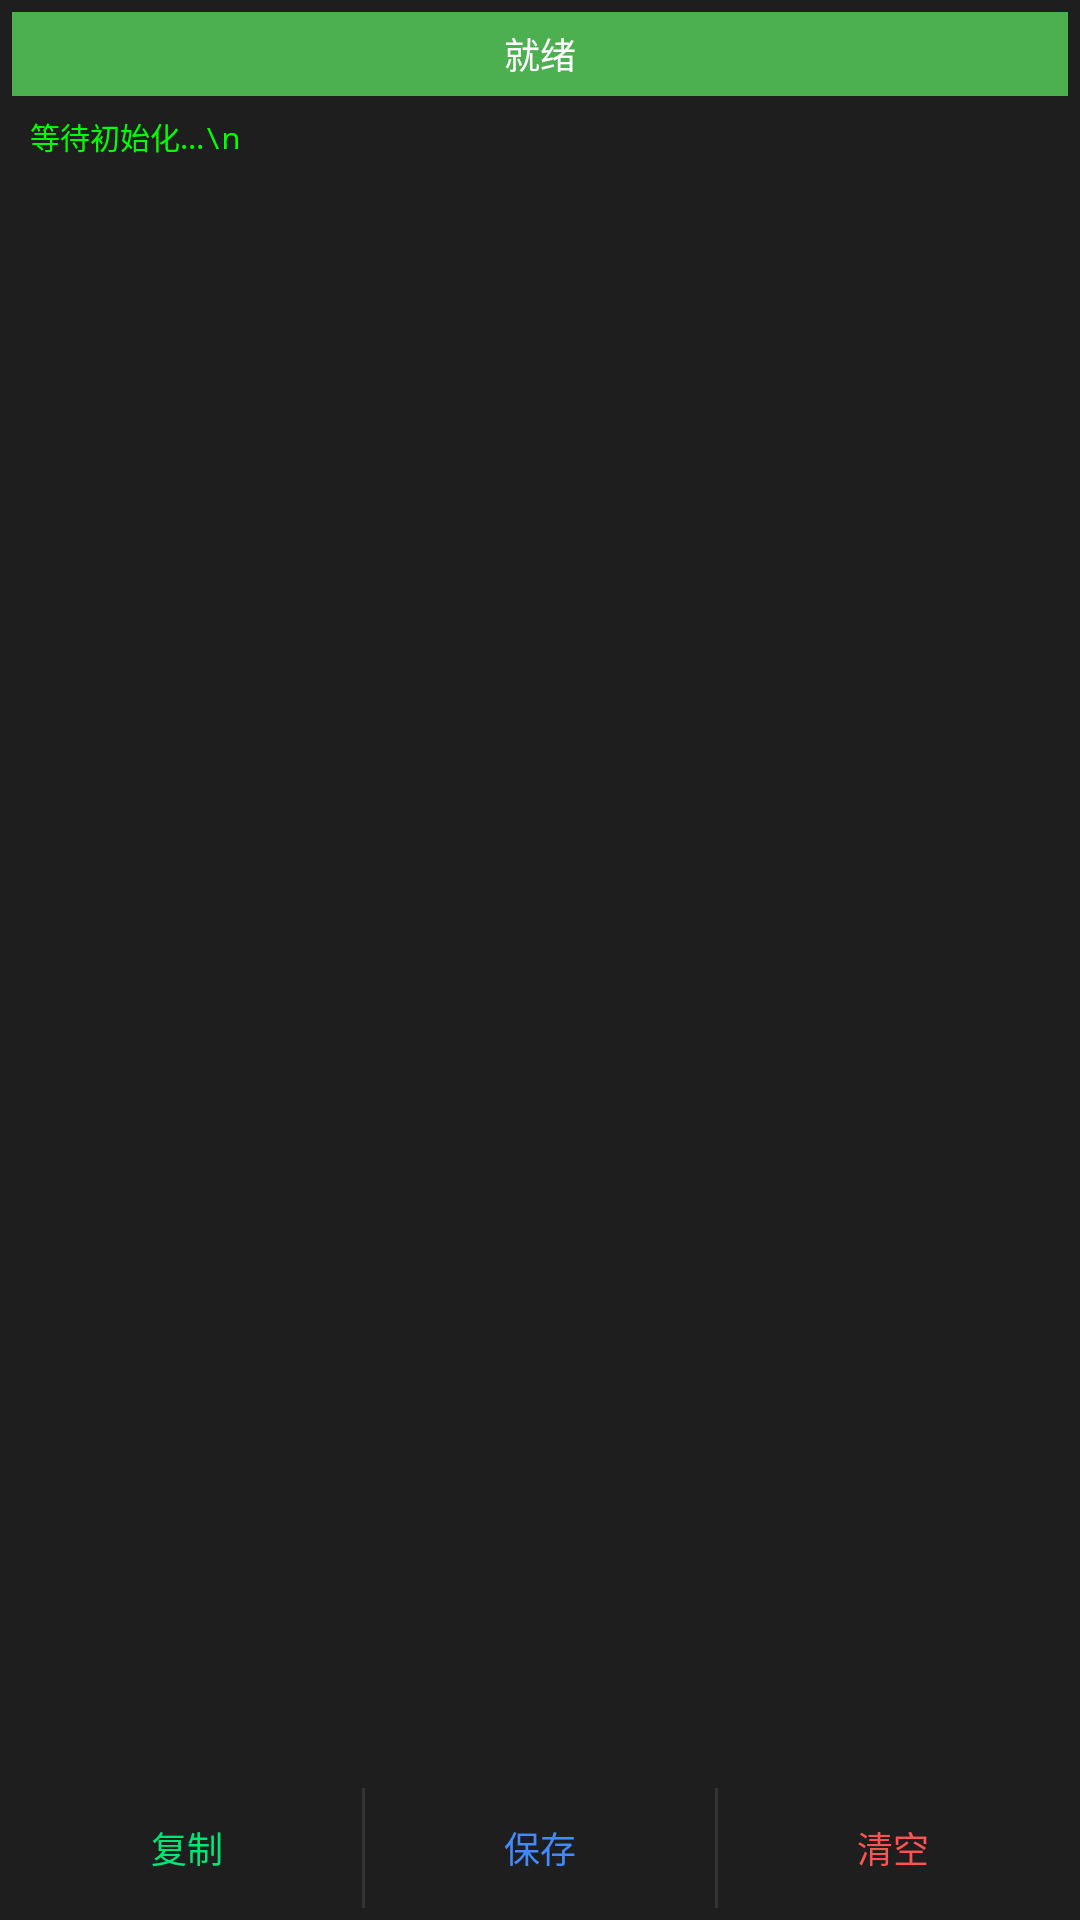

Here is an Android app screen rendered from its layout file. Give the layout XML and the strings, colors and styles it references.
<!-- AndroidManifest.xml: application theme Theme.MusicFloatingWindow -->
<!-- res/layout/fragment_log.xml -->
<?xml version="1.0" encoding="utf-8"?>
<LinearLayout xmlns:android="http://schemas.android.com/apk/res/android"
    android:layout_width="match_parent"
    android:layout_height="match_parent"
    android:orientation="vertical"
    android:background="#1E1E1E"
    android:padding="4dp">

    <TextView
        android:id="@+id/statusTextView"
        android:layout_width="match_parent"
        android:layout_height="28dp"
        android:text="就绪"
        android:textSize="12sp"
        android:textColor="#FFFFFF"
        android:background="#4CAF50"
        android:gravity="center" />

    <TextView
        android:id="@+id/debugLogTextView"
        android:layout_width="match_parent"
        android:layout_height="0dp"
        android:layout_weight="1"
        android:textColor="#00FF00"
        android:textSize="10sp"
        android:fontFamily="monospace"
        android:padding="6dp"
        android:scrollbars="vertical"
        android:textIsSelectable="true"
        android:text="等待初始化...\n" />

    <LinearLayout
        android:layout_width="match_parent"
        android:layout_height="40dp"
        android:orientation="horizontal"
        android:gravity="center">

        <Button
            android:id="@+id/btnCopyLog"
            android:layout_width="0dp"
            android:layout_height="match_parent"
            android:layout_weight="1"
            android:text="复制"
            android:textSize="12sp"
            android:background="@null"
            android:textColor="#00E676" />

        <View
            android:layout_width="1dp"
            android:layout_height="match_parent"
            android:background="#333333" />

        <Button
            android:id="@+id/btnSaveLog"
            android:layout_width="0dp"
            android:layout_height="match_parent"
            android:layout_weight="1"
            android:text="保存"
            android:textSize="12sp"
            android:background="@null"
            android:textColor="#448AFF" />

        <View
            android:layout_width="1dp"
            android:layout_height="match_parent"
            android:background="#333333" />

        <Button
            android:id="@+id/btnClearLog"
            android:layout_width="0dp"
            android:layout_height="match_parent"
            android:layout_weight="1"
            android:text="清空"
            android:textSize="12sp"
            android:background="@null"
            android:textColor="#FF5252" />
    </LinearLayout>
</LinearLayout>
<!-- resources referenced by this layout -->
<resources>
  <style name="Theme.MusicFloatingWindow" parent="Theme.MaterialComponents.DayNight.DarkActionBar">
      </style>
</resources>
